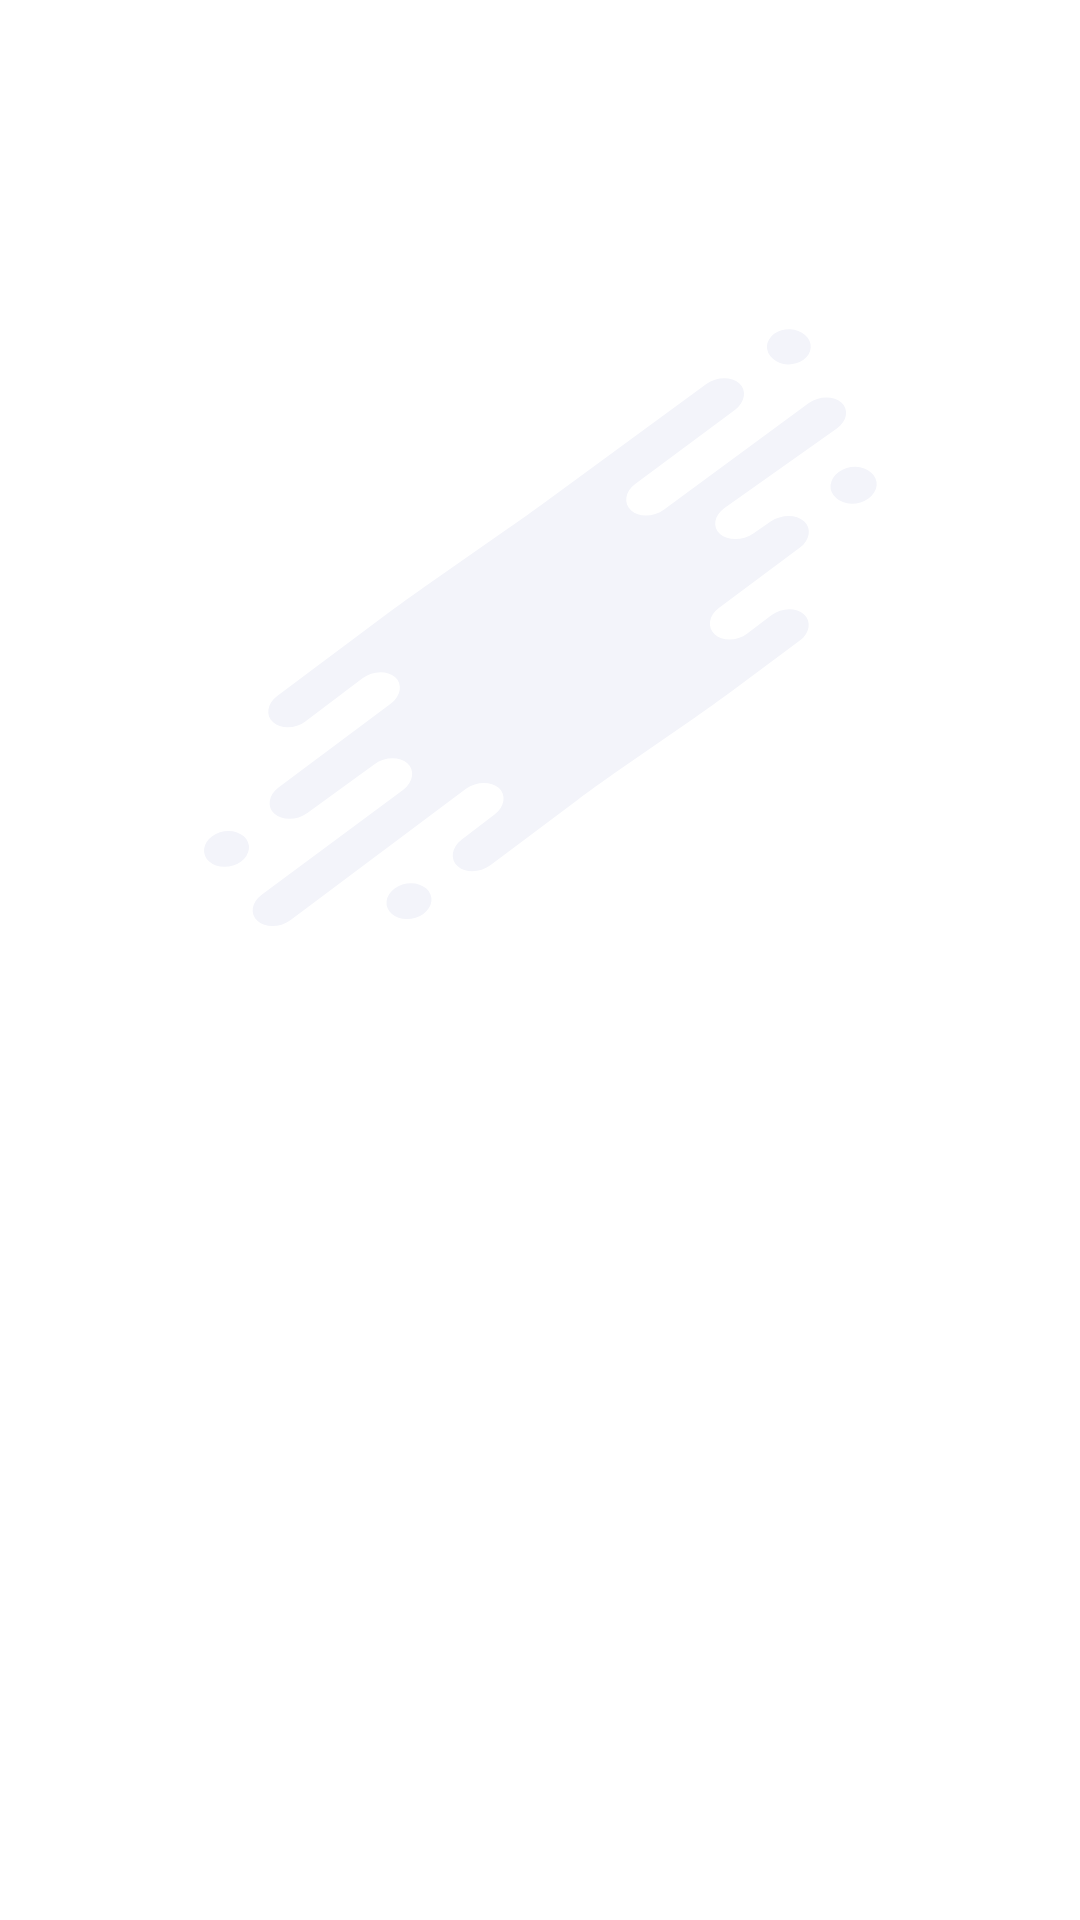

This screen was rendered from an Android layout file. Write that file and the resources it references.
<!-- AndroidManifest.xml: application theme AppTheme -->
<!-- res/layout/activity_splash_screen.xml -->
<?xml version="1.0" encoding="utf-8"?>
<RelativeLayout xmlns:android="http://schemas.android.com/apk/res/android"
    xmlns:app="http://schemas.android.com/apk/res-auto"
    xmlns:tools="http://schemas.android.com/tools"
    android:layout_width="match_parent"
    android:layout_height="match_parent"
    tools:context="com.example.imanory.hackathon.MainActivity"
    android:background="@color/colorWhite"
    >

    <ImageView
        android:layout_width="250dp"
        android:layout_height="250dp"
        android:layout_alignParentTop="true"
        android:layout_centerHorizontal="true"
        android:layout_marginTop="84dp"
        android:src="@drawable/ic_logo_bg" />

</RelativeLayout>
<!-- resources referenced by this layout -->
<resources>
  <color name="colorWhite">#ffffff</color>
  <!-- drawable ic_logo_bg (drawable) -->
  <vector android:height="24dp" android:viewportHeight="560.0"
      android:viewportWidth="450.0" android:width="24dp" xmlns:android="http://schemas.android.com/apk/res/android">
      <path android:fillColor="#F3F4FA" android:fillType="evenOdd" android:pathData="M402.7,183.6a12.8,14.1 47.8,1 0,20.9 -18.9a12.8,14.1 47.8,1 0,-20.9 18.9z"/>
      <path android:fillColor="#F3F4FA" android:fillType="evenOdd" android:pathData="M364.6,79.6a12.8,13.1 47.8,1 0,19.4 -17.6a12.8,13.1 47.8,1 0,-19.4 17.6z"/>
      <path android:fillColor="#F3F4FA" android:fillType="evenOdd" android:pathData="M279.7,193c-4.7,-5.2 -3.7,-14.1 2.4,-19.7l60,-55.6c6,-5.6 7.1,-14.5 2.4,-19.7c-4.7,-5.2 -13.6,-5 -19.7,0.6l-96.6,88c-6.1,5.6 -16.2,14.5 -22.4,19.9l-49.8,43.2c-6.2,5.4 -16.3,14.4 -22.3,20l-66.4,61.8c-6,5.6 -7.1,14.5 -2.4,19.7c4.7,5.2 13.5,4.9 19.5,-0.8l34.1,-32.2c6,-5.7 14.8,-6 19.5,-0.8c4.7,5.2 3.7,14.1 -2.4,19.7l-67.5,62.7c-6,5.6 -7.1,14.5 -2.4,19.7c4.7,5.2 13.6,5 19.7,-0.6l40.3,-36.5c6.1,-5.5 15,-5.8 19.7,-0.6c4.7,5.2 3.6,14.1 -2.4,19.7L58,479.9c-6.1,5.6 -7.2,14.4 -2.4,19.7c4.7,5.2 13.5,4.9 19.6,-0.7l105.4,-98.1c6,-5.6 14.9,-5.9 19.6,-0.7s3.7,14.1 -2.3,19.8l-20,18.9c-6,5.7 -7,14.6 -2.3,19.8c4.7,5.2 13.5,4.9 19.6,-0.7l52.3,-48.8c6,-5.6 16.1,-14.6 22.3,-20l47.8,-41.2c6.3,-5.4 16.3,-14.4 22.4,-20l40.9,-37.8c6.1,-5.6 7.1,-14.5 2.4,-19.7c-4.7,-5.2 -13.5,-4.9 -19.5,0.8l-14.4,13.6c-6,5.7 -14.8,6 -19.5,0.8c-4.7,-5.2 -3.7,-14.1 2.4,-19.7l48.7,-45.2c6,-5.6 7.1,-14.5 2.4,-19.7s-13.7,-5.1 -20,0.3l-10.4,8.9c-6.3,5.4 -15.3,5.5 -20,0.3c-4.7,-5.2 -3.5,-14 2.7,-19.4l67.4,-59.3c6.2,-5.4 7.4,-14.2 2.7,-19.4c-4.7,-5.2 -13.6,-4.9 -19.7,0.6l-86.6,79.2C293.3,197.9 284.4,198.2 279.7,193z"/>
      <path android:fillColor="#F3F4FA" android:fillType="evenOdd" android:pathData="M136,494.1a12.8,14 47.8,1 0,20.8 -18.8a12.8,14 47.8,1 0,-20.8 18.8z"/>
      <path android:fillColor="#F3F4FA" android:fillType="evenOdd" android:pathData="M26.5,455.1a12.8,14 47.8,1 0,20.8 -18.8a12.8,14 47.8,1 0,-20.8 18.8z"/>
  </vector>
  <style name="AppTheme" parent="Theme.AppCompat.Light.DarkActionBar">
          
          <item name="colorPrimary">@color/colorPrimary</item>
          <item name="colorPrimaryDark">@color/colorPrimaryDark</item>
          <item name="colorAccent">@color/colorAccent</item>
      </style>
  <color name="colorPrimary">#ffffff</color>
  <color name="colorPrimaryDark">#f3f4fe</color>
  <color name="colorAccent">#ec76f6</color>
</resources>
